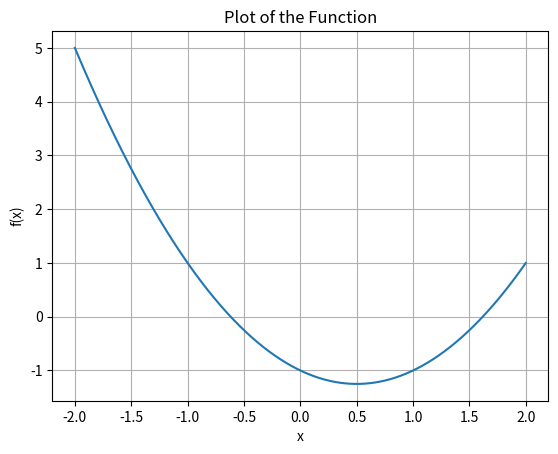
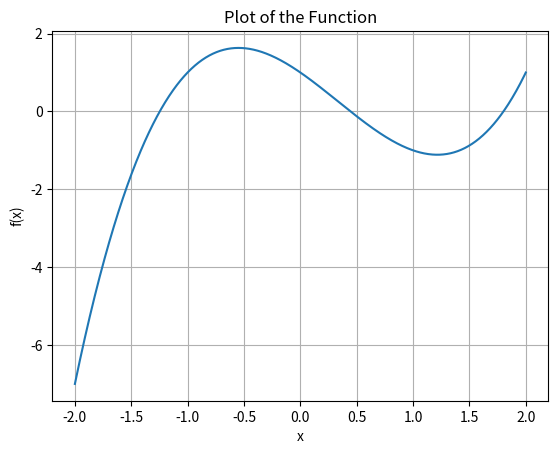

These figures' Python source, in order:
import math
import numpy as np
import scipy as sp
import matplotlib.pyplot as plt

def plot_function(func, a, b):
    x = np.linspace(a, b, 1000)
    y = func(x)
    plt.plot(x, y)
    plt.xlabel('x')
    plt.ylabel('f(x)')
    plt.title('Plot of the Function')
    plt.grid(True)
    plt.show()

def newton_method(func, grad, x0, tol=1e-6, max_iter=100):
    iter_count = 1
    while iter_count <= max_iter:
        #this may cause zero division error
        if abs(grad(x0)) <= 1e-12:
            print("Mathematical Error! Found root may not be correct.")
            return x0
        
        x1 = x0 - func(x0) / grad(x0)
        x0 = x1
        #checking if the functional value of x0 is close to 0, less than tolerance
        if abs(func(x0)) <= tol:
            return x0
        iter_count += 1
        
    print("Warning! Method exceeded maximum number of iterations.")
    return x0

if __name__ == "__main__":
    func1 = lambda x: x**2 - x - 1
    grad1 = lambda x: 2*x - 1

    func2 = lambda x: x**3 - x**2 - 2*x + 1
    grad2 = lambda x: 3*x**2 - 2*x - 2
    
    plot_function(func1, -2, 2)
    plot_function(func2, -2, 2)
    
    x0 = 0
    our_root_1 = newton_method(func1, grad1, x0)
    sp_result_1 = sp.optimize.root(func1, x0)
    sp_root_1 = sp_result_1.x.item()
    
    x0 = 0
    our_root_2 = newton_method(func2, grad2, x0)
    sp_result_2 = sp.optimize.root(func2, x0)
    sp_root_2 = sp_result_2.x.item()

    print("1st root found by Newton's Method for x^2 - x - 1 = {:0.8f}.".format(our_root_1))
    print("1st root found by SciPy for x^2 - x - 1 = {:0.8f}".format(sp_root_1))

    print("1st root found by Newton's Method for x^3 - x^2 - 2x + 1 = {:0.8f}.".format(our_root_2))
    print("1st root found by SciPy for x^3 - x^2 - 2x + 1 = {:0.8f}".format(sp_root_2))
